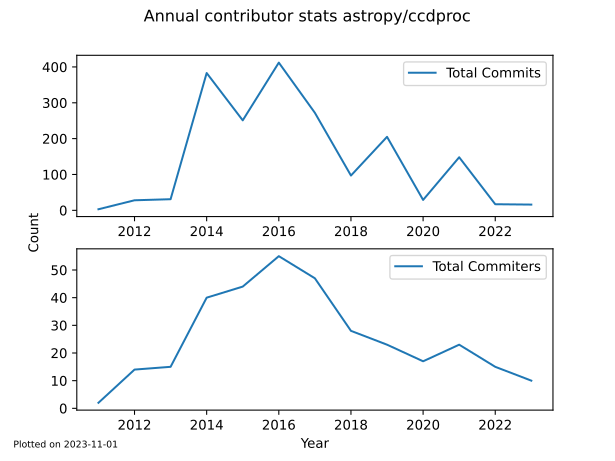

The table this chart was drawn from, first rows:
, repo_name, commits, committers, month
0, astropy/ccdproc, 3, 2, 2011-12-22 20:58:17
1, astropy/ccdproc, 0, 1, 2012-01-21 20:58:17
2, astropy/ccdproc, 0, 1, 2012-02-20 20:58:17
3, astropy/ccdproc, 4, 2, 2012-03-21 20:58:17
4, astropy/ccdproc, 0, 1, 2012-04-20 20:58:17
5, astropy/ccdproc, 0, 1, 2012-05-20 20:58:17
6, astropy/ccdproc, 4, 1, 2012-06-19 20:58:17
7, astropy/ccdproc, 1, 1, 2012-07-19 20:58:16
8, astropy/ccdproc, 3, 1, 2012-08-18 20:58:16
9, astropy/ccdproc, 15, 2, 2012-09-17 20:58:16
10, astropy/ccdproc, 0, 1, 2012-10-17 20:58:16
11, astropy/ccdproc, 1, 1, 2012-11-16 20:58:16
12, astropy/ccdproc, 0, 1, 2012-12-16 20:58:16
13, astropy/ccdproc, 4, 1, 2013-01-15 20:58:16
14, astropy/ccdproc, 1, 1, 2013-02-14 20:58:16
15, astropy/ccdproc, 10, 3, 2013-03-16 20:58:16
16, astropy/ccdproc, 0, 1, 2013-04-15 20:58:16
17, astropy/ccdproc, 0, 1, 2013-05-15 20:58:16
18, astropy/ccdproc, 2, 1, 2013-06-14 20:58:16
19, astropy/ccdproc, 0, 1, 2013-07-14 20:58:16
20, astropy/ccdproc, 1, 1, 2013-08-13 20:58:16
21, astropy/ccdproc, 11, 2, 2013-09-12 20:58:16
22, astropy/ccdproc, 2, 1, 2013-10-12 20:58:16
23, astropy/ccdproc, 0, 1, 2013-11-11 20:58:16
24, astropy/ccdproc, 0, 1, 2013-12-11 20:58:16
25, astropy/ccdproc, 0, 1, 2014-01-10 20:58:16
26, astropy/ccdproc, 26, 5, 2014-02-09 20:58:16
27, astropy/ccdproc, 45, 4, 2014-03-11 20:58:16
28, astropy/ccdproc, 53, 5, 2014-04-10 20:58:16
29, astropy/ccdproc, 79, 7, 2014-05-10 20:58:16
30, astropy/ccdproc, 77, 5, 2014-06-09 20:58:16
31, astropy/ccdproc, 64, 5, 2014-07-09 20:58:16
32, astropy/ccdproc, 15, 2, 2014-08-08 20:58:16
33, astropy/ccdproc, 7, 1, 2014-09-07 20:58:16
34, astropy/ccdproc, 17, 3, 2014-10-07 20:58:16
35, astropy/ccdproc, 0, 1, 2014-11-06 20:58:16
36, astropy/ccdproc, 0, 1, 2014-12-06 20:58:16
37, astropy/ccdproc, 12, 1, 2015-01-05 20:58:16
38, astropy/ccdproc, 27, 3, 2015-02-04 20:58:16
39, astropy/ccdproc, 13, 3, 2015-03-06 20:58:16
40, astropy/ccdproc, 11, 6, 2015-04-05 20:58:16
41, astropy/ccdproc, 9, 1, 2015-05-05 20:58:16
42, astropy/ccdproc, 4, 1, 2015-06-04 20:58:16
43, astropy/ccdproc, 30, 2, 2015-07-04 20:58:15
44, astropy/ccdproc, 17, 5, 2015-08-03 20:58:15
45, astropy/ccdproc, 19, 3, 2015-09-02 20:58:15
46, astropy/ccdproc, 34, 5, 2015-10-02 20:58:15
47, astropy/ccdproc, 13, 4, 2015-11-01 20:58:15
48, astropy/ccdproc, 10, 3, 2015-12-01 20:58:15
49, astropy/ccdproc, 52, 7, 2015-12-31 20:58:15
50, astropy/ccdproc, 55, 9, 2016-01-30 20:58:15
51, astropy/ccdproc, 93, 8, 2016-02-29 20:58:15
52, astropy/ccdproc, 16, 2, 2016-03-30 20:58:15
53, astropy/ccdproc, 17, 6, 2016-04-29 20:58:15
54, astropy/ccdproc, 35, 4, 2016-05-29 20:58:15
55, astropy/ccdproc, 34, 4, 2016-06-28 20:58:15
56, astropy/ccdproc, 15, 4, 2016-07-28 20:58:15
57, astropy/ccdproc, 5, 2, 2016-08-27 20:58:15
58, astropy/ccdproc, 43, 5, 2016-09-26 20:58:15
59, astropy/ccdproc, 25, 3, 2016-10-26 20:58:15
... 84 more rows
